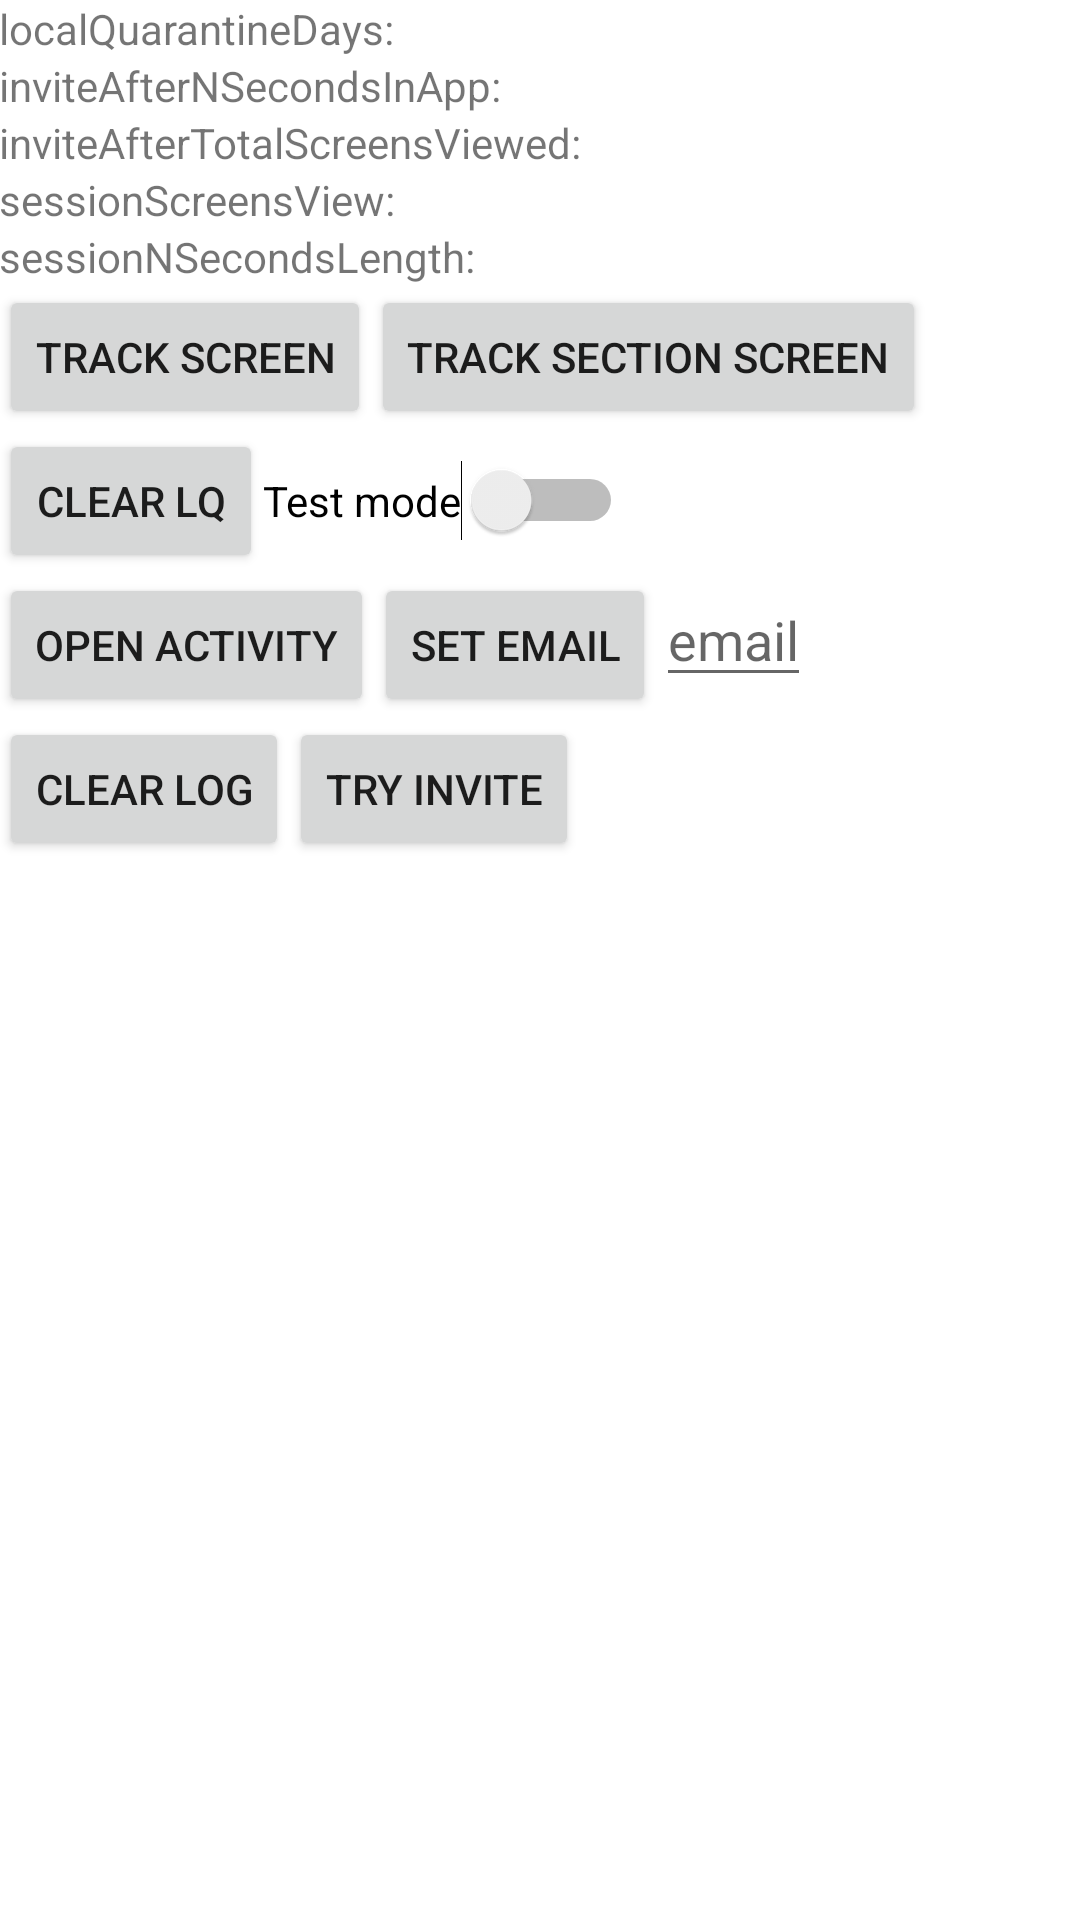

Layout XML and referenced resources for this Android screen:
<!-- AndroidManifest.xml: application theme AppTheme -->
<!-- res/layout/activity_main.xml -->
<?xml version="1.0" encoding="utf-8"?>
<ScrollView xmlns:android="http://schemas.android.com/apk/res/android"
    xmlns:tools="http://schemas.android.com/tools"
    android:id="@+id/scrlLogsView"
    android:layout_width="match_parent"
    android:layout_height="match_parent">

    <LinearLayout
        android:id="@+id/activity_main"
        android:layout_width="match_parent"
        android:layout_height="wrap_content"
        android:orientation="vertical"
        android:paddingLeft="@dimen/activity_horizontal_margin"
        android:paddingTop="@dimen/activity_vertical_margin"
        android:paddingRight="@dimen/activity_horizontal_margin"
        android:paddingBottom="@dimen/activity_vertical_margin"
        tools:context="com.userreport.android.surveyclient.MainActivity"
        tools:ignore="HardcodedText">

        <androidx.appcompat.widget.LinearLayoutCompat
            android:layout_width="wrap_content"
            android:layout_height="wrap_content"
            android:orientation="vertical">

            <TextView
                android:id="@+id/localQuarantineDays"
                android:layout_width="wrap_content"
                android:layout_height="wrap_content"
                android:text="localQuarantineDays: " />

            <TextView
                android:id="@+id/inviteAfterNSecondsInApp"
                android:layout_width="wrap_content"
                android:layout_height="wrap_content"
                android:text="inviteAfterNSecondsInApp: " />

            <TextView
                android:id="@+id/inviteAfterTotalScreensViewed"
                android:layout_width="wrap_content"
                android:layout_height="wrap_content"
                android:text="inviteAfterTotalScreensViewed: " />

            <TextView
                android:id="@+id/sessionScreensView"
                android:layout_width="wrap_content"
                android:layout_height="wrap_content"
                android:text="sessionScreensView: " />

            <TextView
                android:id="@+id/sessionNSecondsLength"
                android:layout_width="wrap_content"
                android:layout_height="wrap_content"
                android:text="sessionNSecondsLength: " />

        </androidx.appcompat.widget.LinearLayoutCompat>

        <androidx.appcompat.widget.LinearLayoutCompat
            android:layout_width="wrap_content"
            android:layout_height="wrap_content"
            android:orientation="horizontal">

            <Button
                android:id="@+id/track_screen_button"
                android:layout_width="wrap_content"
                android:layout_height="wrap_content"
                android:onClick="trackScreen"
                android:text="Track screen" />

            <Button
                android:id="@+id/track_section_screen_button"
                android:layout_width="wrap_content"
                android:layout_height="wrap_content"
                android:onClick="trackSectionScreen"
                android:text="Track section screen" />

        </androidx.appcompat.widget.LinearLayoutCompat>

        <androidx.appcompat.widget.LinearLayoutCompat
            android:layout_width="wrap_content"
            android:layout_height="wrap_content"
            android:orientation="horizontal">

            <androidx.appcompat.widget.LinearLayoutCompat
                android:layout_width="wrap_content"
                android:layout_height="wrap_content">

                <Button
                    android:layout_width="wrap_content"
                    android:layout_height="wrap_content"
                    android:onClick="clearLocalQuarantineButtonClick"
                    android:text="Clear lq" />

                <Switch
                    android:id="@+id/switch1"
                    android:layout_width="match_parent"
                    android:layout_height="wrap_content"
                    android:text="Test mode" />

            </androidx.appcompat.widget.LinearLayoutCompat>
        </androidx.appcompat.widget.LinearLayoutCompat>


        <androidx.appcompat.widget.LinearLayoutCompat
            android:layout_width="wrap_content"
            android:layout_height="wrap_content"
            android:orientation="horizontal">

            <Button
                android:id="@+id/btnStart"
                android:layout_width="wrap_content"
                android:layout_height="wrap_content"
                android:onClick="onStartActivityClick"
                android:text="Open activity" />

            <Button
                android:id="@+id/btnSetEmail"
                android:layout_width="wrap_content"
                android:layout_height="wrap_content"
                android:onClick="onSetEmailClick"
                android:text="Set Email" />

            <EditText
                android:id="@+id/email_text_input"
                android:layout_width="wrap_content"
                android:layout_height="wrap_content"
                android:hint="email"
                android:importantForAutofill="no"
                android:inputType="textEmailAddress" />

        </androidx.appcompat.widget.LinearLayoutCompat>

        <androidx.appcompat.widget.LinearLayoutCompat
            android:layout_width="wrap_content"
            android:layout_height="wrap_content">

            <Button
                android:layout_width="wrap_content"
                android:layout_height="wrap_content"
                android:onClick="onClearLogClick"
                android:text="Clear Log" />

            <Button
                android:layout_width="wrap_content"
                android:layout_height="wrap_content"
                android:onClick="onTryInviteClick"
                android:text="Try Invite" />

        </androidx.appcompat.widget.LinearLayoutCompat>

        <LinearLayout
            android:layout_width="match_parent"
            android:layout_height="wrap_content"
            android:orientation="vertical">

            <TextView
                android:id="@+id/txtServerLog"
                android:layout_width="match_parent"
                android:layout_height="wrap_content" />

        </LinearLayout>
    </LinearLayout>
</ScrollView>
<!-- resources referenced by this layout -->
<resources>

</resources>
